Run: headless pygame with SDL's dummy video driver; simulated clock (each Clock.tick advances the game by its frame time, no real sleeping); random seed 0; keys injected as events and as key.get_pressed() state; no mouse input.
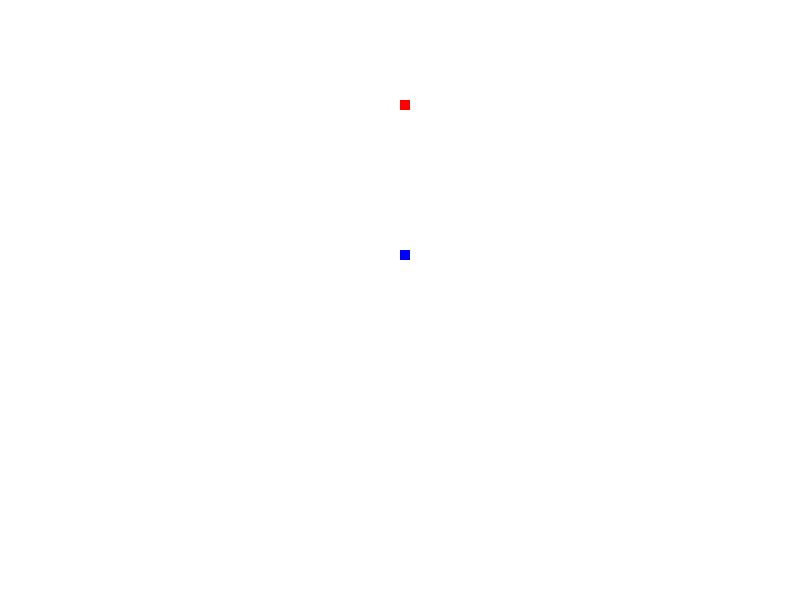
Frame 1 of 2 · flips 1–60 · no input
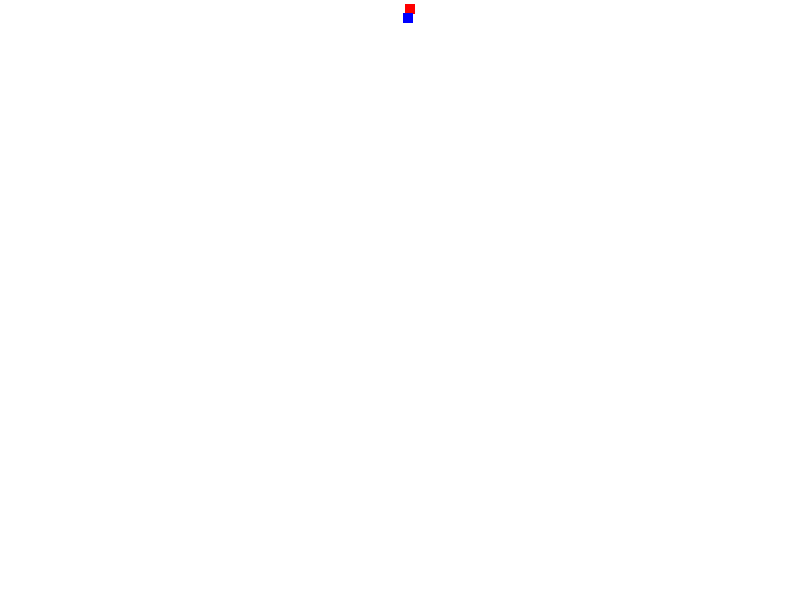
Frame 2 of 2 · flips 61–180 · tapped SPACE, RETURN · held RIGHT (→), D (game ended)

The pygame program that drew these frames:

import pygame
import random
import math

# Initialize Pygame
pygame.init()

# Constants
WIDTH, HEIGHT = 800, 600
PLAYER_SIZE = 10
ENEMY_SIZE = 10
PLAYER_SPEED = 5
ENEMY_SPEED = 3
WHITE = (255, 255, 255)
RED = (255, 0, 0)
BLUE = (0, 0, 255)

# Create the window
window = pygame.display.set_mode((WIDTH, HEIGHT))
pygame.display.set_caption("Pursuit Evasion Game")

# Clock to control the frame rate
clock = pygame.time.Clock()

# Define the player and enemy positions
player_x, player_y = WIDTH // 2, HEIGHT // 2
enemy_x, enemy_y = random.randint(0, WIDTH), random.randint(0, HEIGHT)

# Game loop
running = True
while running:
    window.fill(WHITE)

    # Handle events
    for event in pygame.event.get():
        if event.type == pygame.QUIT:
            running = False

    # Calculate the distance between player and enemy
    distance = math.sqrt((player_x - enemy_x) ** 2 + (player_y - enemy_y) ** 2)

    # Evasive movement for the player
    if distance < 150:  # If the enemy is within a certain distance
        dx = player_x - enemy_x
        dy = player_y - enemy_y
        angle = math.atan2(dy, dx)

        # Calculate the direction away from the pursuer
        evade_angle = angle  # Angle 180 degrees opposite from the pursuer

        # Calculate the new position
        new_player_x = player_x + PLAYER_SPEED * math.cos(evade_angle)
        new_player_y = player_y + PLAYER_SPEED * math.sin(evade_angle)

        # Boundary check for the player's new position
        if 0 <= new_player_x <= WIDTH - PLAYER_SIZE and 0 <= new_player_y <= HEIGHT - PLAYER_SIZE:
            player_x = new_player_x
            player_y = new_player_y
        else:
            # If hitting the border, change direction randomly
            new_evade_angle = random.uniform(0, math.pi)
            player_x += PLAYER_SPEED * math.cos(new_evade_angle)
            player_y += PLAYER_SPEED * math.sin(new_evade_angle)

    # Enemy movement (pursuit)
    if enemy_x < player_x:
        enemy_x += ENEMY_SPEED
    elif enemy_x > player_x:
        enemy_x -= ENEMY_SPEED

    if enemy_y < player_y:
        enemy_y += ENEMY_SPEED
    elif enemy_y > player_y:
        enemy_y -= ENEMY_SPEED

    # Boundary check for the enemy's position
    enemy_x = max(0, min(enemy_x, WIDTH - ENEMY_SIZE))
    enemy_y = max(0, min(enemy_y, HEIGHT - ENEMY_SIZE))

    # Draw player and enemy
    pygame.draw.rect(window, RED, (player_x, player_y, PLAYER_SIZE, PLAYER_SIZE))
    pygame.draw.rect(window, BLUE, (enemy_x, enemy_y, ENEMY_SIZE, ENEMY_SIZE))

    # Collision detection
    player_rect = pygame.Rect(player_x, player_y, PLAYER_SIZE, PLAYER_SIZE)
    enemy_rect = pygame.Rect(enemy_x, enemy_y, ENEMY_SIZE, ENEMY_SIZE)
    if player_rect.colliderect(enemy_rect):
        running = False
        print("Game Over! You were caught by the enemy.")

    # Update the display
    pygame.display.update()
    clock.tick(60)

# Quit Pygame
pygame.quit()
